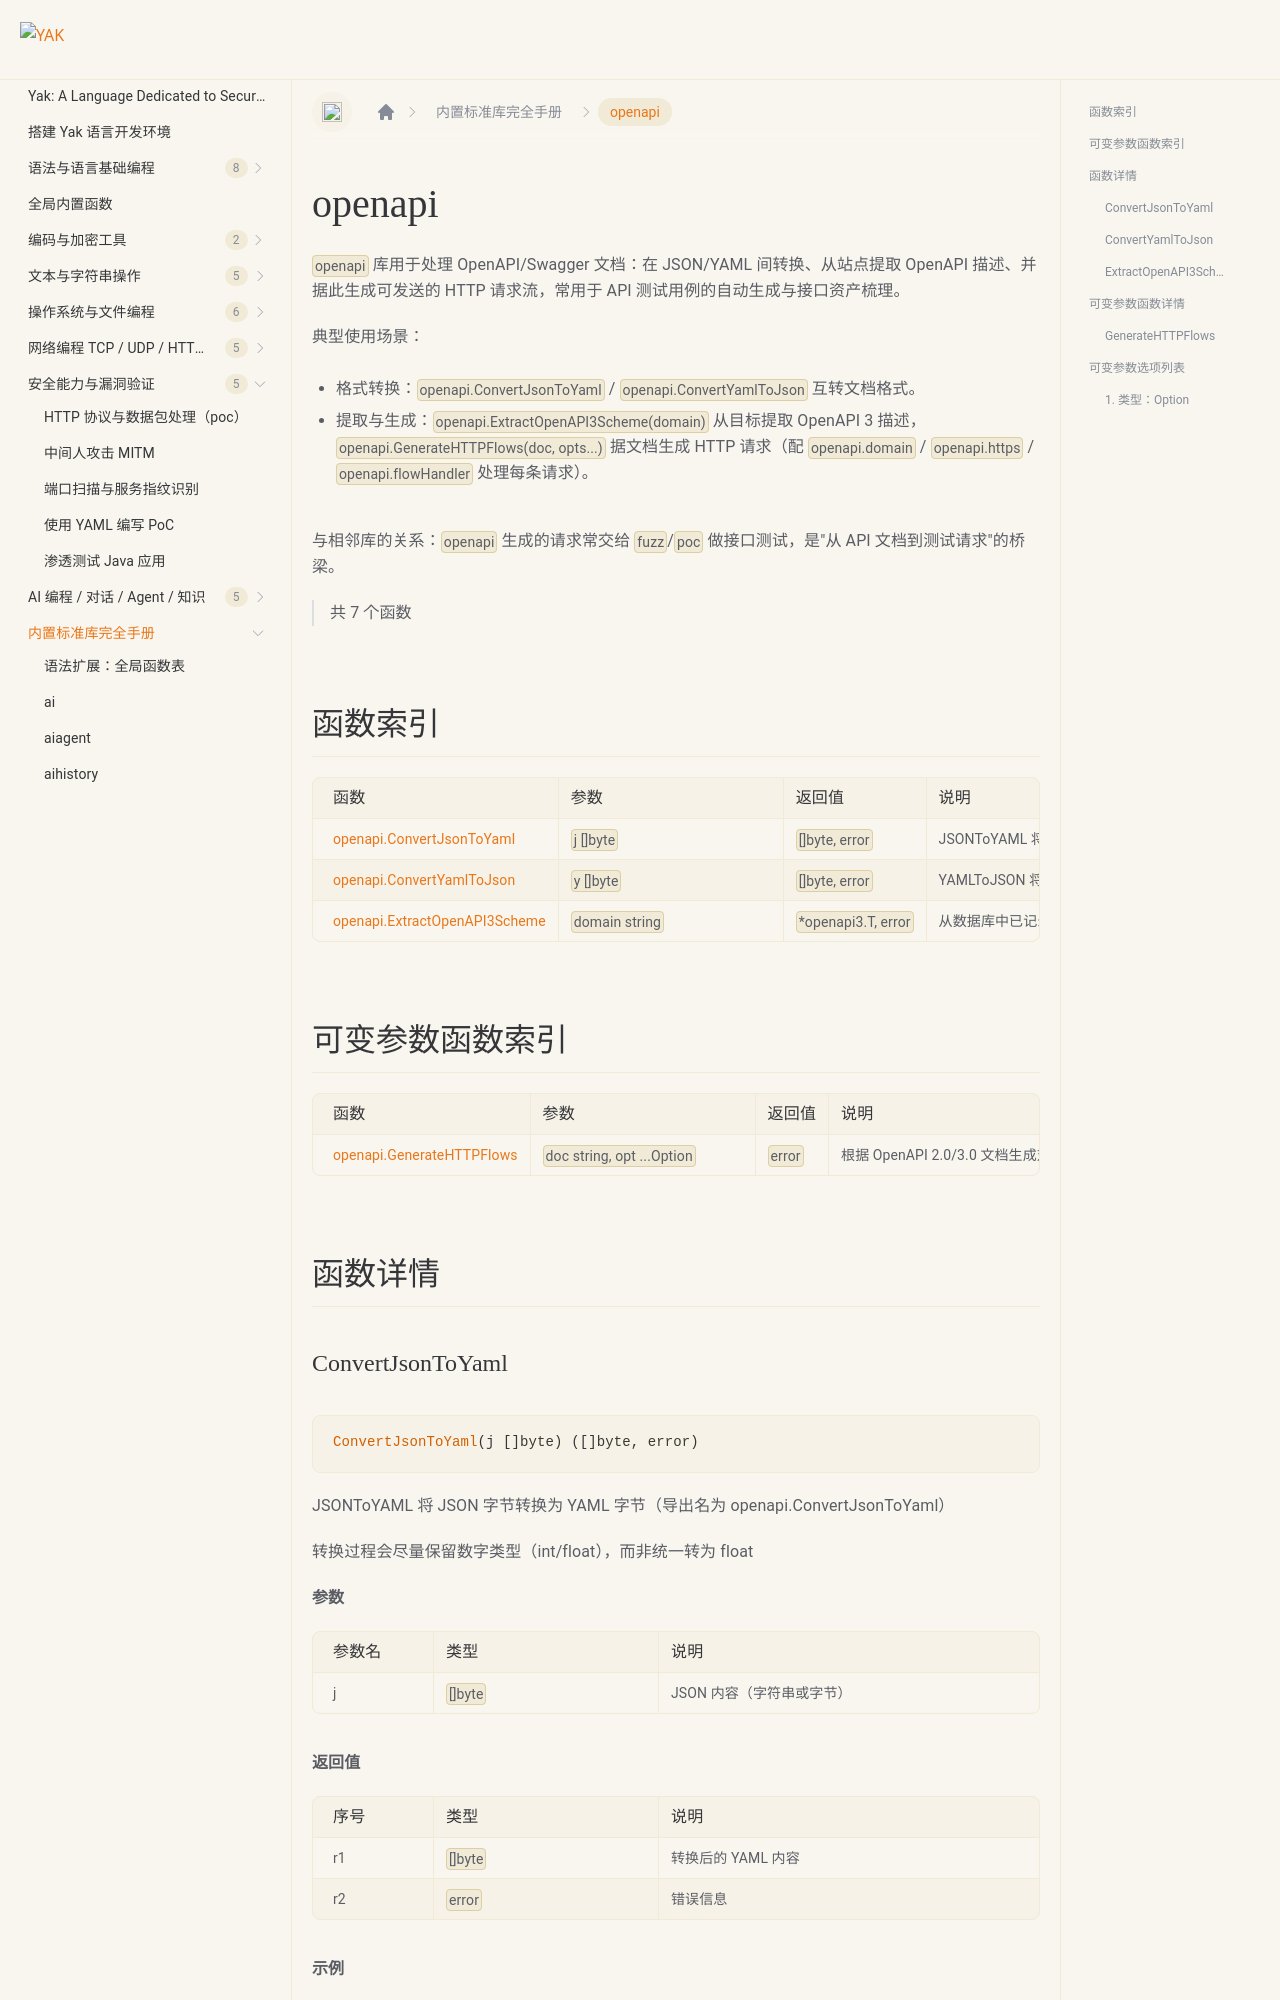

repository: yaklang/yaklang.github.io · page: en/docs/api/openapi/index.html · generator: docusaurus

# openapi {#library-openapi}

`openapi` 库用于处理 OpenAPI/Swagger 文档：在 JSON/YAML 间转换、从站点提取 OpenAPI 描述、并据此生成可发送的 HTTP 请求流，常用于 API 测试用例的自动生成与接口资产梳理。

典型使用场景：

- 格式转换：`openapi.ConvertJsonToYaml` / `openapi.ConvertYamlToJson` 互转文档格式。
- 提取与生成：`openapi.ExtractOpenAPI3Scheme(domain)` 从目标提取 OpenAPI 3 描述，`openapi.GenerateHTTPFlows(doc, opts...)` 据文档生成 HTTP 请求（配 `openapi.domain` / `openapi.https` / `openapi.flowHandler` 处理每条请求）。

与相邻库的关系：`openapi` 生成的请求常交给 `fuzz`/`poc` 做接口测试，是"从 API 文档到测试请求"的桥梁。

> 共 7 个函数

## 函数索引

|函数|参数|返回值|说明|
|:--|:--|:--|:--|
| [openapi.ConvertJsonToYaml](#convertjsontoyaml) | `j []byte` | `[]byte, error` | JSONToYAML 将 JSON 字节转换为 YAML 字节（导出名为 openapi.ConvertJsonToYaml） |
| [openapi.ConvertYamlToJson](#convertyamltojson) | `y []byte` | `[]byte, error` | YAMLToJSON 将 YAML 字节转换为 JSON 字节（导出名为 openapi.ConvertYamlToJson） |
| [openapi.ExtractOpenAPI3Scheme](#extractopenapi3scheme) | `domain string` | `*openapi3.T, error` | 从数据库中已记录的 HTTP 流量提取指定域名的 OpenAPI3 文档 |

## 可变参数函数索引

|函数|参数|返回值|说明|
|:--|:--|:--|:--|
| [openapi.GenerateHTTPFlows](#generatehttpflows) | `doc string, opt ...Option` | `error` | 根据 OpenAPI 2.0/3.0 文档生成对应的 HTTP 请求流 |

## 函数详情
